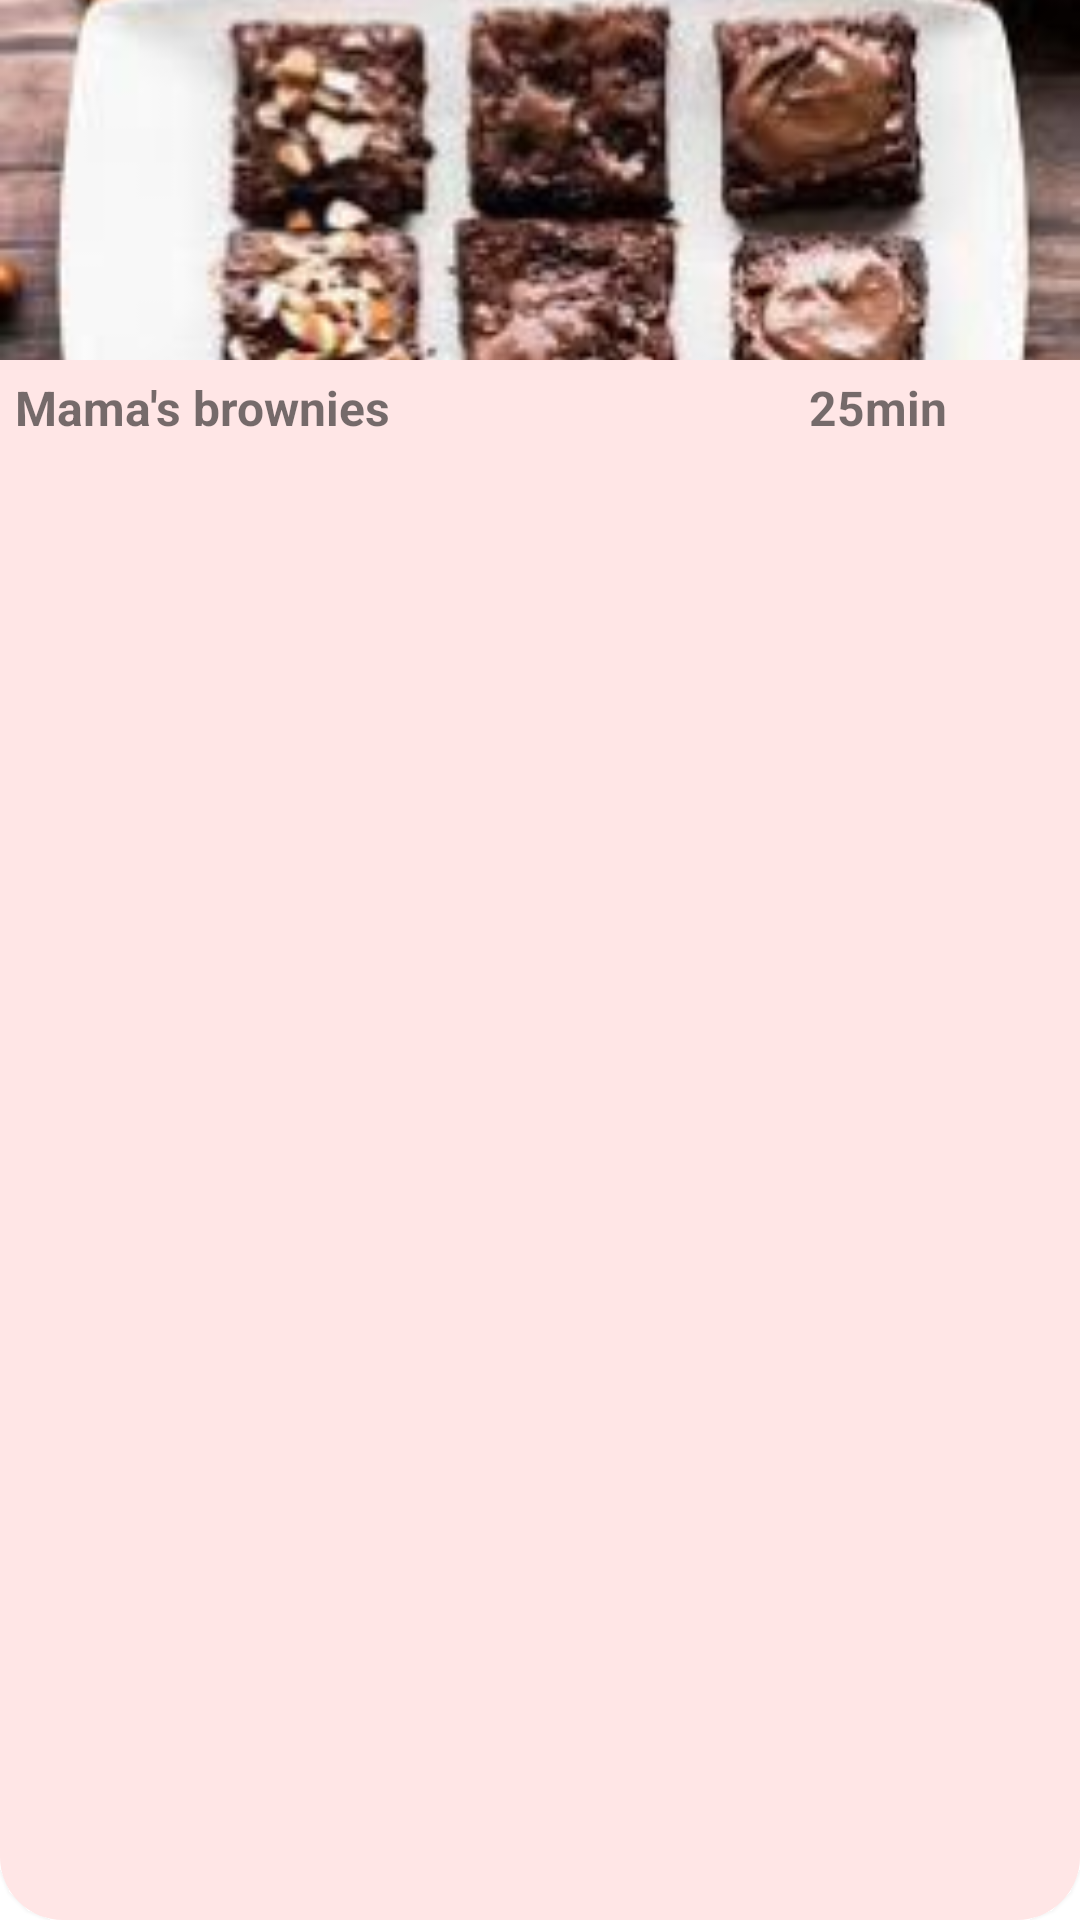

Android layout source for this screen:
<!-- AndroidManifest.xml: application theme Theme.FOODBITEAPP -->
<!-- res/layout/view_holder_fast_delivery.xml -->
<?xml version="1.0" encoding="utf-8"?>
<androidx.constraintlayout.widget.ConstraintLayout xmlns:android="http://schemas.android.com/apk/res/android"
    xmlns:app="http://schemas.android.com/apk/res-auto"
    xmlns:tools="http://schemas.android.com/tools"
    android:layout_width="wrap_content"
    android:layout_height="180dp"
    android:layout_margin="8dp"
    android:background="@drawable/fast_background"
    android:elevation="3dp">

    <ImageView
        android:id="@+id/pic"
        android:layout_width="0dp"
        android:layout_height="120dp"
        android:scaleType="centerCrop"
        app:layout_constraintBottom_toBottomOf="parent"
        app:layout_constraintEnd_toEndOf="parent"
        app:layout_constraintStart_toStartOf="parent"
        app:layout_constraintTop_toTopOf="parent"
        app:layout_constraintVertical_bias="0.0"
        app:srcCompat="@drawable/fast_1" />

    <TextView
        android:id="@+id/Title"
        android:layout_width="wrap_content"
        android:layout_height="wrap_content"
        android:layout_marginStart="5dp"
        android:layout_marginTop="5dp"
        android:text="Mama's brownies"
        android:textSize="16sp"
        android:textStyle="bold"
        app:layout_constraintStart_toStartOf="parent"
        app:layout_constraintTop_toBottomOf="@+id/pic" />

    <TextView
        android:id="@+id/time"
        android:layout_width="wrap_content"
        android:layout_height="wrap_content"
        android:layout_marginStart="100dp"
        android:layout_marginTop="5dp"
        android:layout_marginEnd="5dp"
        android:text="25min"
        android:textSize="16sp"
        android:textStyle="bold"
        app:layout_constraintEnd_toEndOf="parent"
        app:layout_constraintStart_toEndOf="@+id/Title"
        app:layout_constraintTop_toBottomOf="@+id/pic" />

    <TextView
        android:id="@+id/description"
        android:layout_width="wrap_content"
        android:layout_height="wrap_content"
        android:layout_marginStart="5dp"
        android:layout_marginTop="5dp"
        android:textColor="#000000"
        app:layout_constraintStart_toStartOf="parent"
        app:layout_constraintTop_toBottomOf="@+id/Title"
        tools:text="Brownie filled with chocolate chunks,chips. " />

</androidx.constraintlayout.widget.ConstraintLayout>
<!-- resources referenced by this layout -->
<resources>
  <!-- drawable fast_1: jpg bitmap (drawable, 14505 bytes) -->
  <!-- drawable fast_background (drawable) -->
  <?xml version="1.0" encoding="utf-8"?>
  <selector xmlns:android="http://schemas.android.com/apk/res/android">
  <item>
      <shape android:shape="rectangle">
          <solid android:color="#ffe6e6"></solid>
          <corners android:radius="21dp"></corners>
      </shape>
  </item>
  </selector>
  <style name="Theme.FOODBITEAPP" parent="Theme.MaterialComponents.DayNight.DarkActionBar">
          
          <item name="colorPrimary">@color/purple_500</item>
          <item name="colorPrimaryVariant">@color/purple_700</item>
          <item name="colorOnPrimary">@color/white</item>
          
          <item name="colorSecondary">@color/teal_200</item>
          <item name="colorSecondaryVariant">@color/teal_700</item>
          <item name="colorOnSecondary">@color/black</item>
          
          <item name="android:statusBarColor">?attr/colorPrimaryVariant</item>
          
      </style>
  <color name="purple_500">#FF9666</color>
  <color name="purple_700">#FF9666</color>
  <color name="white">#FFFFFFFF</color>
  <color name="teal_200">#DA7903</color>
  <color name="teal_700">#070707</color>
  <color name="black">#FF000000</color>
</resources>
